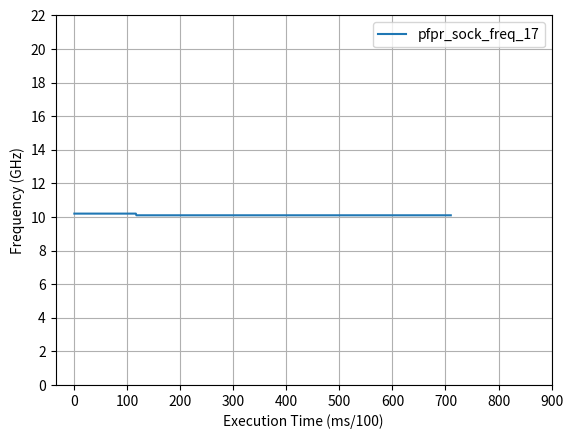

The matplotlib source for this figure:
# Import the necessary packages and modules
import matplotlib.pyplot as plt
import numpy as np
import csv
fig = plt.figure()
ax = fig.add_subplot(1, 1, 1)

y1 = []

for i in range(0, 117):
    y1.append(10.2)

for i in range(0, 594):
    y1.append(10.1)

#for i in range(0, 466):
#    y1.append(10.2)

#for i in range(0, 64):
#    y1.append(10.1)

plt.plot(y1, label='pfpr_sock_freq_17')

plt.xlabel('Execution Time (ms/100)')
plt.ylabel('Frequency (GHz)')
ax.grid(which='both')
plt.xticks(np.arange(0, 1000, 100))
plt.yticks(np.arange(0, 24, 2))
plt.legend()
plt.savefig('exp8_pfpr_sock_freq_17.png', dpi=500)
plt.show()
